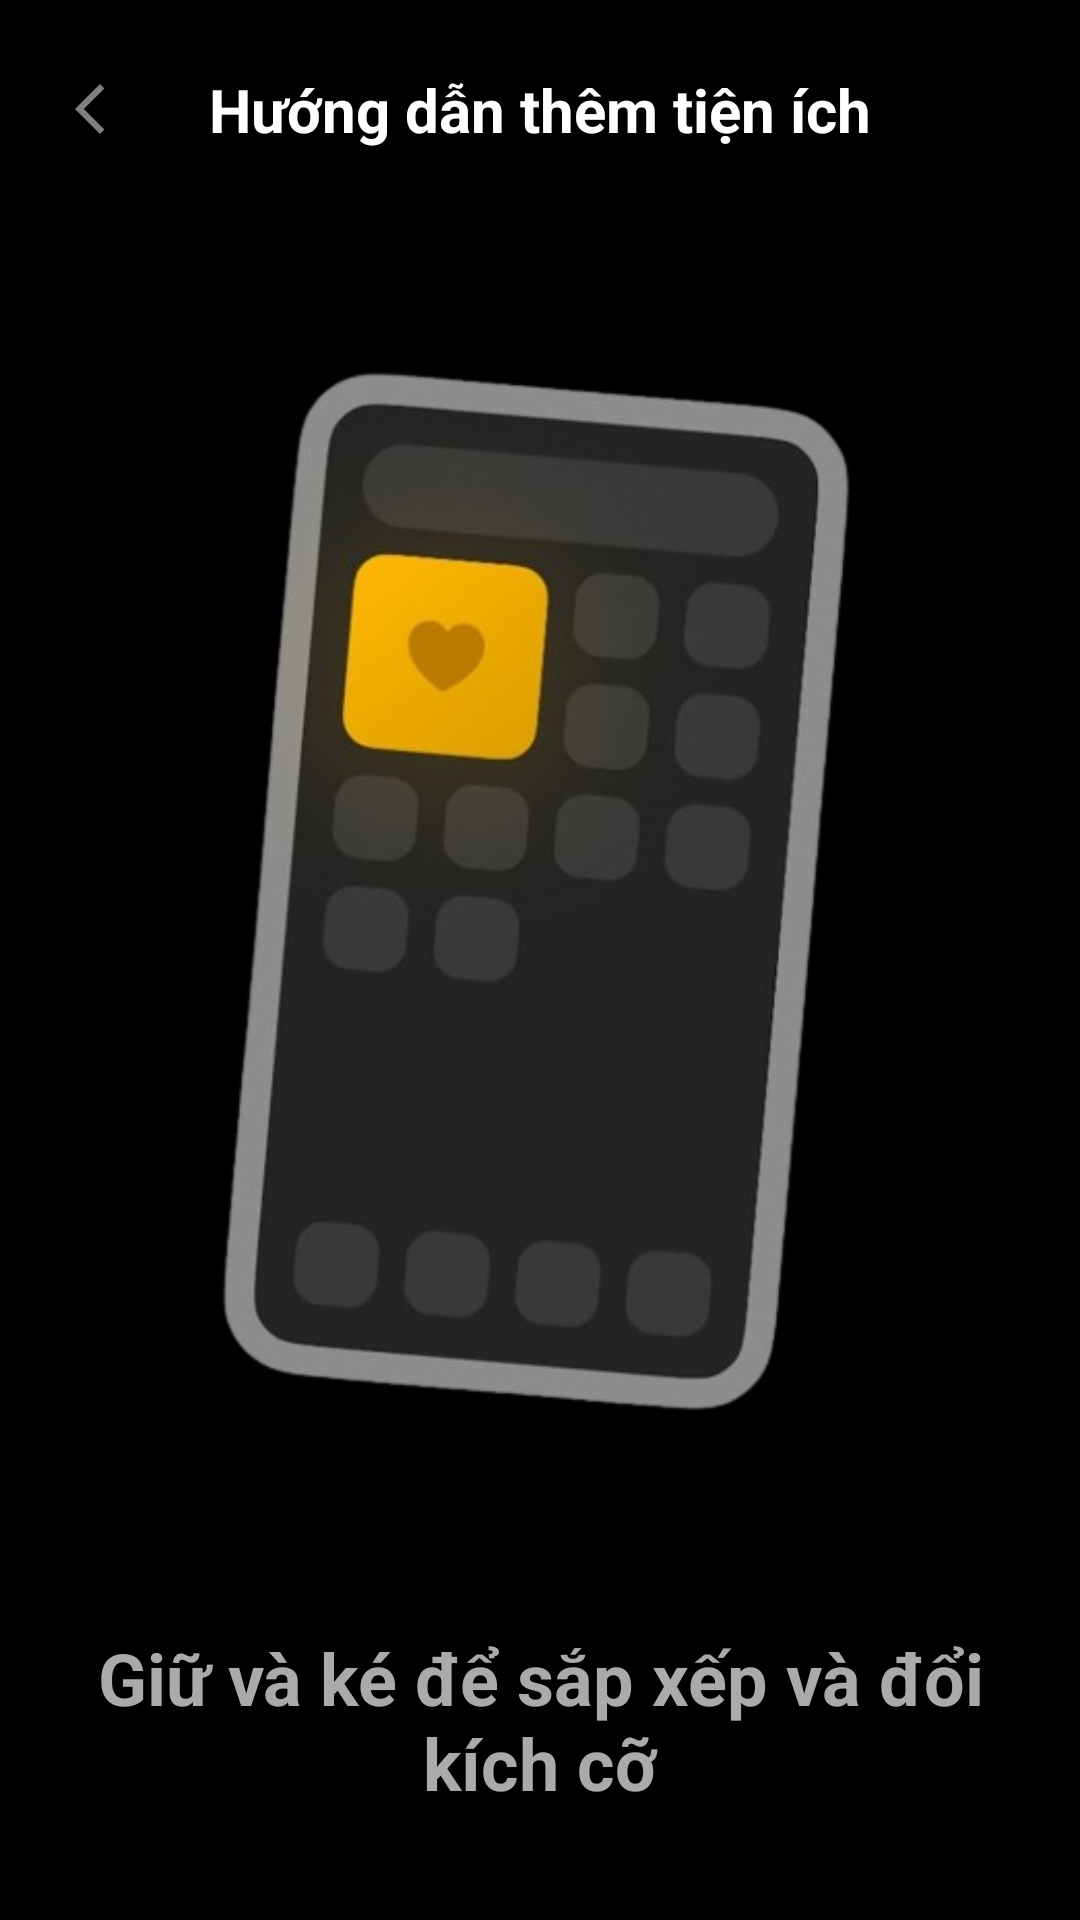

Here is an Android app screen rendered from its layout file. Give the layout XML and the strings, colors and styles it references.
<!-- AndroidManifest.xml: application theme Theme.PixelPost -->
<!-- res/layout/activity_widget_guilds3.xml -->
<?xml version="1.0" encoding="utf-8"?>
<androidx.constraintlayout.widget.ConstraintLayout xmlns:android="http://schemas.android.com/apk/res/android"
    xmlns:app="http://schemas.android.com/apk/res-auto"
    xmlns:tools="http://schemas.android.com/tools"
    android:id="@+id/main"
    android:layout_width="match_parent"
    android:layout_height="match_parent"
    tools:context=".View.Activity.WidgetGuilds3">
    <LinearLayout
        android:layout_width="match_parent"
        android:layout_height="match_parent"
        android:orientation="vertical"
        android:background="@color/black"
        >
        <RelativeLayout
            android:layout_width="match_parent"
            android:layout_height="53dp"
            android:layout_marginTop="10dp"
            android:background="@color/black">

            <ImageView
                android:id="@+id/btnBack"
                android:layout_centerVertical="true"
                android:layout_marginStart="20dp"
                android:layout_width="20dp"
                android:layout_height="20dp"
                android:src="@drawable/icon_back"
                />
            <TextView
                android:layout_width="match_parent"
                android:layout_height="match_parent"
                android:textSize="20sp"
                android:textStyle="bold"
                android:textColor="@color/white"
                android:text="Hướng dẫn thêm tiện ích"
                android:gravity="center"
                />

        </RelativeLayout>
        <ImageView
            android:id="@+id/titleImage"
            android:layout_width="match_parent"
            android:layout_height="400dp"
            android:layout_marginTop="40dp"
            android:src="@drawable/widget_guild3"/>
        <TextView
            android:id="@+id/texttitle"
            android:layout_width="match_parent"
            android:layout_height="wrap_content"
            android:layout_marginHorizontal="30dp"
            android:layout_marginTop="40dp"
            android:textSize="24sp"
            android:textAlignment="center"
            android:textStyle="bold"
            android:text="@string/widget_heding4"
            android:textColor="@color/grey2"/>
        <ImageView
            android:id="@+id/btnNext"
            android:layout_width="100dp"
            android:layout_height="100dp"
            android:layout_marginTop="20dp"
            android:layout_gravity="center"
            android:scaleType="centerInside"
            android:src="@drawable/icon_next" />
    </LinearLayout>
</androidx.constraintlayout.widget.ConstraintLayout>
<!-- resources referenced by this layout -->
<resources>
  <color name="black">#FF000000</color>
  <color name="grey2">#AAAAAA</color>
  <color name="white">#FFFFFFFF</color>
  <!-- drawable icon_back (drawable) -->
  <vector xmlns:android="http://schemas.android.com/apk/res/android" android:height="24dp" android:tint="#808080" android:viewportHeight="24" android:viewportWidth="24" android:width="24dp">
        
      <path android:fillColor="@android:color/white" android:pathData="M17.77,3.77l-1.77,-1.77l-10,10l10,10l1.77,-1.77l-8.23,-8.23z"/>
      
  </vector>
  <!-- drawable icon_next (drawable) -->
  <vector xmlns:android="http://schemas.android.com/apk/res/android" android:autoMirrored="true" android:height="24dp" android:tint="#C0C0C0" android:viewportHeight="24" android:viewportWidth="24" android:width="24dp">
        
      <path android:fillColor="@android:color/white" android:pathData="M10,6L8.59,7.41 13.17,12l-4.58,4.59L10,18l6,-6z"/>
      
  </vector>
  <!-- drawable widget_guild3: png bitmap (drawable, 103759 bytes) -->
  <string name="widget_heding4">Giữ và ké để sắp xếp và đổi kích cỡ</string>
  <style name="Theme.PixelPost" parent="Base.Theme.PixelPost" />
  <style name="Base.Theme.PixelPost" parent="Theme.AppCompat.DayNight.NoActionBar">
          
          
          <item name="colorPrimary">@null</item>
      </style>
</resources>
